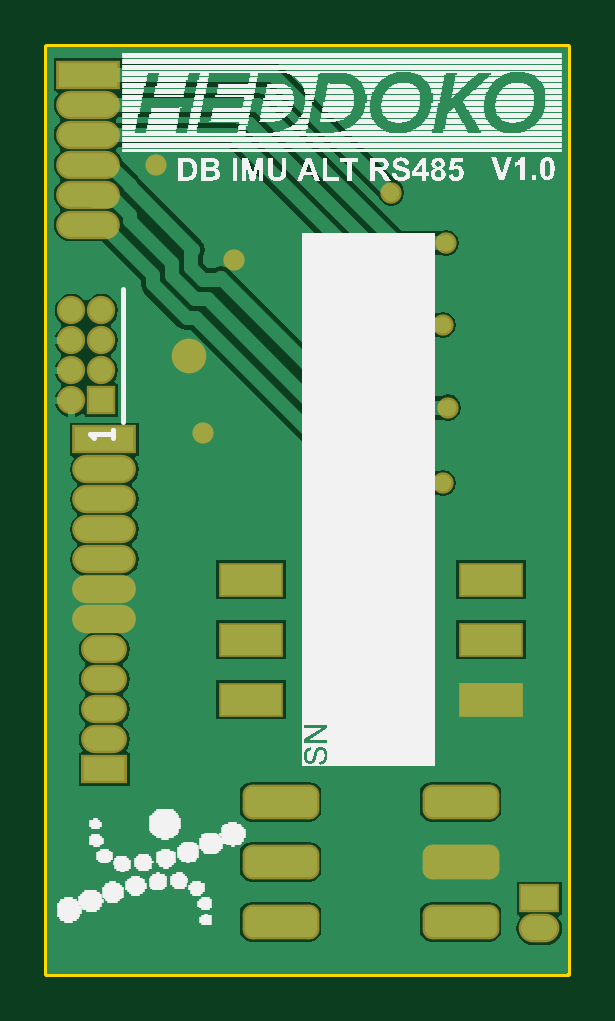
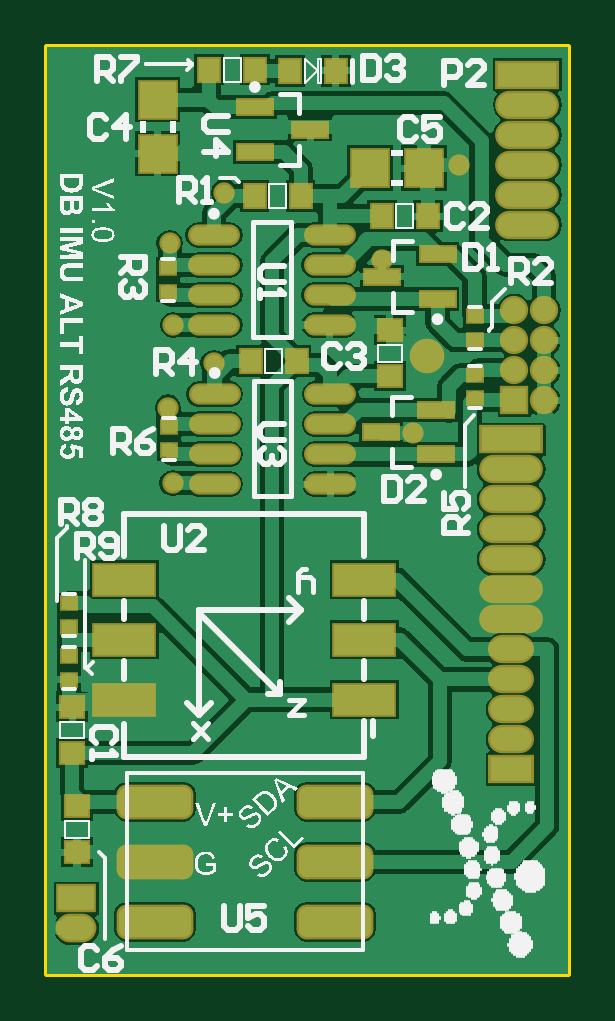
Circuit board: 8 layer files. Board 22.1 x 39.3 mm.
- bottom_copper: DaughterBoard.GBL (29286 bytes)
- bottom_silk: DaughterBoard.GBO (75102 bytes)
- paste: DaughterBoard.GBP (1424 bytes)
- bottom_mask: DaughterBoard.GBS (3240 bytes)
- outline: DaughterBoard.GM1 (186 bytes)
- top_copper: DaughterBoard.GTL (14304 bytes)
- top_silk: DaughterBoard.GTO (60324 bytes)
- top_mask: DaughterBoard.GTS (1878 bytes)

=== bottom_copper: DaughterBoard.GBL (29286 bytes, source omitted) ===
=== bottom_silk: DaughterBoard.GBO (75102 bytes, source omitted) ===
=== paste: DaughterBoard.GBP ===
G04 Layer_Color=128*
%FSLAX25Y25*%
%MOIN*%
G70*
G01*
G75*
%ADD25R,0.05709X0.02362*%
%ADD26R,0.03740X0.03347*%
%ADD27R,0.03347X0.03740*%
%ADD28R,0.06000X0.06000*%
%ADD29R,0.06000X0.06000*%
%ADD30O,0.07874X0.02756*%
%ADD31R,0.02362X0.01969*%
D25*
X194258Y179262D02*
D03*
X185006Y183002D02*
D03*
Y175522D02*
D03*
X194033Y205156D02*
D03*
X184781Y208896D02*
D03*
Y201415D02*
D03*
X205980Y229679D02*
D03*
X215232Y225939D02*
D03*
Y233419D02*
D03*
D26*
X192745Y196244D02*
D03*
Y188567D02*
D03*
X245662Y133425D02*
D03*
Y125748D02*
D03*
X244864Y116911D02*
D03*
Y109233D02*
D03*
D27*
X186379Y215210D02*
D03*
X194056D02*
D03*
X209407Y239486D02*
D03*
X201729D02*
D03*
X215158Y239679D02*
D03*
X222835D02*
D03*
X215269Y218546D02*
D03*
X207592D02*
D03*
X215926Y191147D02*
D03*
X208249D02*
D03*
D28*
X187071Y223251D02*
D03*
X196071D02*
D03*
D29*
X231431Y225662D02*
D03*
Y234662D02*
D03*
D30*
X222044Y212099D02*
D03*
Y207099D02*
D03*
Y202099D02*
D03*
Y197099D02*
D03*
X202752Y212099D02*
D03*
Y207099D02*
D03*
Y202099D02*
D03*
Y197099D02*
D03*
X221915Y185561D02*
D03*
Y180561D02*
D03*
Y175561D02*
D03*
Y170561D02*
D03*
X202624Y185561D02*
D03*
Y180561D02*
D03*
Y175561D02*
D03*
Y170561D02*
D03*
D31*
X229726Y206618D02*
D03*
Y202681D02*
D03*
X229513Y180124D02*
D03*
Y176187D02*
D03*
X246185Y141895D02*
D03*
Y137958D02*
D03*
X246194Y150742D02*
D03*
Y146805D02*
D03*
X178612Y198586D02*
D03*
Y194649D02*
D03*
Y188802D02*
D03*
Y184864D02*
D03*
M02*

=== bottom_mask: DaughterBoard.GBS ===
G04 Layer_Color=16711935*
%FSLAX25Y25*%
%MOIN*%
G70*
G01*
G75*
%ADD35R,0.10630X0.04724*%
%ADD36O,0.10630X0.04724*%
%ADD37R,0.10787X0.05787*%
G04:AMPARAMS|DCode=38|XSize=127.87mil|YSize=57.87mil|CornerRadius=16.44mil|HoleSize=0mil|Usage=FLASHONLY|Rotation=180.000|XOffset=0mil|YOffset=0mil|HoleType=Round|Shape=RoundedRectangle|*
%AMROUNDEDRECTD38*
21,1,0.12787,0.02500,0,0,180.0*
21,1,0.09500,0.05787,0,0,180.0*
1,1,0.03287,-0.04750,0.01250*
1,1,0.03287,0.04750,0.01250*
1,1,0.03287,0.04750,-0.01250*
1,1,0.03287,-0.04750,-0.01250*
%
%ADD38ROUNDEDRECTD38*%
%ADD39R,0.06787X0.04724*%
%ADD40O,0.06787X0.04787*%
%ADD41O,0.10630X0.04724*%
%ADD42R,0.10630X0.04724*%
%ADD43O,0.07677X0.04724*%
%ADD44R,0.07677X0.04724*%
%ADD45R,0.04724X0.04724*%
%ADD46C,0.04724*%
%ADD47C,0.03556*%
%ADD48C,0.03543*%
%ADD49C,0.05787*%
%ADD50R,0.06496X0.03150*%
%ADD51R,0.04528X0.04134*%
%ADD52R,0.04134X0.04528*%
%ADD53R,0.06787X0.06787*%
%ADD54R,0.06787X0.06787*%
%ADD55O,0.08661X0.03543*%
%ADD56R,0.03150X0.02756*%
D35*
X169809Y238797D02*
D03*
D36*
Y233797D02*
D03*
Y228797D02*
D03*
Y218797D02*
D03*
Y223797D02*
D03*
Y213797D02*
D03*
D37*
X236958Y154679D02*
D03*
Y144679D02*
D03*
Y134679D02*
D03*
X196958Y154679D02*
D03*
Y144679D02*
D03*
Y134679D02*
D03*
D38*
X231851Y117640D02*
D03*
Y107640D02*
D03*
Y97640D02*
D03*
X201851D02*
D03*
Y107640D02*
D03*
Y117640D02*
D03*
D39*
X244992Y101524D02*
D03*
D40*
Y96524D02*
D03*
D41*
X172492Y153024D02*
D03*
Y163024D02*
D03*
Y158024D02*
D03*
Y168024D02*
D03*
Y173024D02*
D03*
Y148024D02*
D03*
D42*
Y178024D02*
D03*
D43*
Y138024D02*
D03*
Y143024D02*
D03*
Y133024D02*
D03*
Y128024D02*
D03*
D44*
Y123024D02*
D03*
D45*
X171992Y184524D02*
D03*
D46*
X166992D02*
D03*
X171992Y189524D02*
D03*
X166992D02*
D03*
X171992Y194524D02*
D03*
X166992D02*
D03*
X171992Y199524D02*
D03*
X166992D02*
D03*
D47*
X194033Y207944D02*
D03*
X229709Y183333D02*
D03*
X222081Y190732D02*
D03*
X228934Y170727D02*
D03*
X228887Y197099D02*
D03*
X229431Y210740D02*
D03*
X220294Y219178D02*
D03*
D48*
X181134Y223774D02*
D03*
X188949Y179110D02*
D03*
D49*
X186565Y191960D02*
D03*
D50*
X194258Y179262D02*
D03*
X185006Y183002D02*
D03*
Y175522D02*
D03*
X194033Y205156D02*
D03*
X184781Y208896D02*
D03*
Y201415D02*
D03*
X205980Y229679D02*
D03*
X215232Y225939D02*
D03*
Y233419D02*
D03*
D51*
X192745Y196244D02*
D03*
Y188567D02*
D03*
X245662Y133425D02*
D03*
Y125748D02*
D03*
X244864Y116911D02*
D03*
Y109233D02*
D03*
D52*
X186379Y215210D02*
D03*
X194056D02*
D03*
X209407Y239486D02*
D03*
X201729D02*
D03*
X215158Y239679D02*
D03*
X222835D02*
D03*
X215269Y218546D02*
D03*
X207592D02*
D03*
X215926Y191147D02*
D03*
X208249D02*
D03*
D53*
X187071Y223251D02*
D03*
X196071D02*
D03*
D54*
X231431Y225662D02*
D03*
Y234662D02*
D03*
D55*
X222044Y212099D02*
D03*
Y207099D02*
D03*
Y202099D02*
D03*
Y197099D02*
D03*
X202752Y212099D02*
D03*
Y207099D02*
D03*
Y202099D02*
D03*
Y197099D02*
D03*
X221915Y185561D02*
D03*
Y180561D02*
D03*
Y175561D02*
D03*
Y170561D02*
D03*
X202624Y185561D02*
D03*
Y180561D02*
D03*
Y175561D02*
D03*
Y170561D02*
D03*
D56*
X229726Y206618D02*
D03*
Y202681D02*
D03*
X229513Y180124D02*
D03*
Y176187D02*
D03*
X246185Y141895D02*
D03*
Y137958D02*
D03*
X246194Y150742D02*
D03*
Y146805D02*
D03*
X178612Y198586D02*
D03*
Y194649D02*
D03*
Y188802D02*
D03*
Y184864D02*
D03*
M02*

=== outline: DaughterBoard.GM1 ===
G04 Layer_Color=16711935*
%FSLAX25Y25*%
%MOIN*%
G70*
G01*
G75*
%ADD61C,0.01000*%
D61*
X162992Y88976D02*
Y243504D01*
X249806D01*
Y88976D02*
Y243504D01*
X162992Y88976D02*
X249806D01*
M02*

=== top_copper: DaughterBoard.GTL (14304 bytes, source omitted) ===
=== top_silk: DaughterBoard.GTO (60324 bytes, source omitted) ===
=== top_mask: DaughterBoard.GTS ===
G04 Layer_Color=8388736*
%FSLAX25Y25*%
%MOIN*%
G70*
G01*
G75*
%ADD35R,0.10630X0.04724*%
%ADD36O,0.10630X0.04724*%
%ADD37R,0.10787X0.05787*%
G04:AMPARAMS|DCode=38|XSize=127.87mil|YSize=57.87mil|CornerRadius=16.44mil|HoleSize=0mil|Usage=FLASHONLY|Rotation=180.000|XOffset=0mil|YOffset=0mil|HoleType=Round|Shape=RoundedRectangle|*
%AMROUNDEDRECTD38*
21,1,0.12787,0.02500,0,0,180.0*
21,1,0.09500,0.05787,0,0,180.0*
1,1,0.03287,-0.04750,0.01250*
1,1,0.03287,0.04750,0.01250*
1,1,0.03287,0.04750,-0.01250*
1,1,0.03287,-0.04750,-0.01250*
%
%ADD38ROUNDEDRECTD38*%
%ADD39R,0.06787X0.04724*%
%ADD40O,0.06787X0.04787*%
%ADD41O,0.10630X0.04724*%
%ADD42R,0.10630X0.04724*%
%ADD43O,0.07677X0.04724*%
%ADD44R,0.07677X0.04724*%
%ADD45R,0.04724X0.04724*%
%ADD46C,0.04724*%
%ADD47C,0.03556*%
%ADD48C,0.03543*%
%ADD49C,0.05787*%
D35*
X169809Y238797D02*
D03*
D36*
Y233797D02*
D03*
Y228797D02*
D03*
Y218797D02*
D03*
Y223797D02*
D03*
Y213797D02*
D03*
D37*
X236958Y154679D02*
D03*
Y144679D02*
D03*
Y134679D02*
D03*
X196958Y154679D02*
D03*
Y144679D02*
D03*
Y134679D02*
D03*
D38*
X231851Y117640D02*
D03*
Y107640D02*
D03*
Y97640D02*
D03*
X201851D02*
D03*
Y107640D02*
D03*
Y117640D02*
D03*
D39*
X244992Y101524D02*
D03*
D40*
Y96524D02*
D03*
D41*
X172492Y153024D02*
D03*
Y163024D02*
D03*
Y158024D02*
D03*
Y168024D02*
D03*
Y173024D02*
D03*
Y148024D02*
D03*
D42*
Y178024D02*
D03*
D43*
Y138024D02*
D03*
Y143024D02*
D03*
Y133024D02*
D03*
Y128024D02*
D03*
D44*
Y123024D02*
D03*
D45*
X171992Y184524D02*
D03*
D46*
X166992D02*
D03*
X171992Y189524D02*
D03*
X166992D02*
D03*
X171992Y194524D02*
D03*
X166992D02*
D03*
X171992Y199524D02*
D03*
X166992D02*
D03*
D47*
X194033Y207944D02*
D03*
X229709Y183333D02*
D03*
X222081Y190732D02*
D03*
X228934Y170727D02*
D03*
X228887Y197099D02*
D03*
X229431Y210740D02*
D03*
X220294Y219178D02*
D03*
D48*
X181134Y223774D02*
D03*
X188949Y179110D02*
D03*
D49*
X186565Y191960D02*
D03*
M02*

